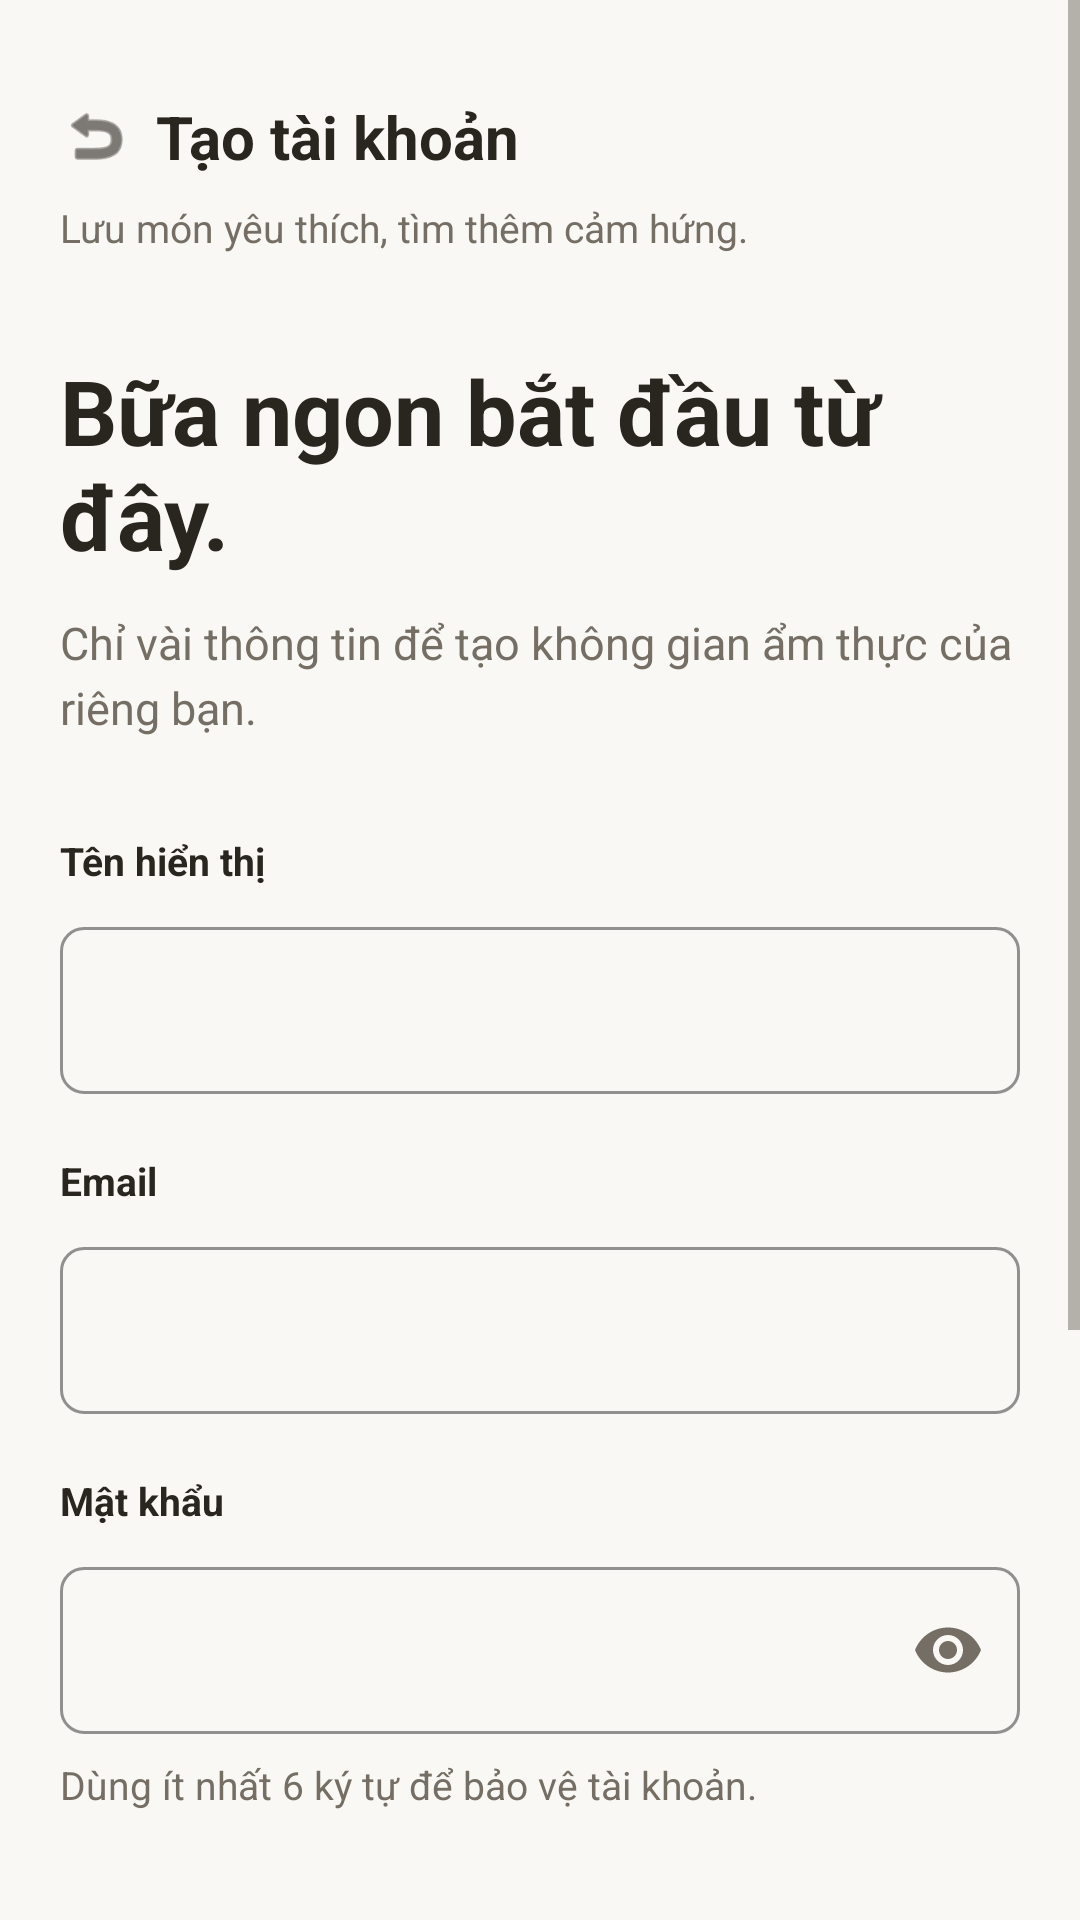

Android layout source for this screen:
<!-- AndroidManifest.xml: application theme Theme.Homnayangi -->
<!-- res/layout/activity_register.xml -->
<?xml version="1.0" encoding="utf-8"?>
<ScrollView xmlns:android="http://schemas.android.com/apk/res/android"
    xmlns:app="http://schemas.android.com/apk/res-auto"
    android:layout_width="match_parent"
    android:layout_height="match_parent"
    android:background="@color/ds_bg_warm"
    android:fillViewport="true">

    <LinearLayout
        android:layout_width="match_parent"
        android:layout_height="wrap_content"
        android:orientation="vertical"
        android:paddingHorizontal="20dp"
        android:paddingTop="32dp"
        android:paddingBottom="32dp">

        
        <LinearLayout
            android:layout_width="match_parent"
            android:layout_height="wrap_content"
            android:gravity="center_vertical"
            android:orientation="horizontal">
            <ImageView
                android:layout_width="24dp"
                android:layout_height="24dp"
                android:src="@android:drawable/ic_menu_revert"
                app:tint="@color/ds_text_primary" />
            <TextView
                android:layout_width="wrap_content"
                android:layout_height="wrap_content"
                android:layout_marginStart="8dp"
                android:text="Tạo tài khoản"
                android:textColor="@color/ds_text_primary"
                android:textSize="20sp"
                android:textStyle="bold" />
        </LinearLayout>

        <TextView
            android:layout_width="wrap_content"
            android:layout_height="wrap_content"
            android:layout_marginTop="8dp"
            android:text="Lưu món yêu thích, tìm thêm cảm hứng."
            android:textColor="@color/ds_text_secondary"
            android:textSize="13sp" />

        
        <TextView
            android:layout_width="wrap_content"
            android:layout_height="wrap_content"
            android:layout_marginTop="32dp"
            android:text="Bữa ngon bắt đầu từ đây."
            android:textColor="@color/ds_text_primary"
            android:textSize="30sp"
            android:textStyle="bold" />

        <TextView
            android:layout_width="match_parent"
            android:layout_height="wrap_content"
            android:layout_marginTop="12dp"
            android:text="Chỉ vài thông tin để tạo không gian ẩm thực của riêng bạn."
            android:textColor="@color/ds_text_secondary"
            android:textSize="15sp"
            android:lineSpacingExtra="4dp" />

        
        <TextView
            android:layout_width="wrap_content"
            android:layout_height="wrap_content"
            android:layout_marginTop="32dp"
            android:text="Tên hiển thị"
            android:textColor="@color/ds_text_primary"
            android:textSize="13sp"
            android:textStyle="bold" />

        <com.google.android.material.textfield.TextInputLayout
            android:id="@+id/tilDisplayName"
            style="?attr/textInputStyle"
            android:layout_width="match_parent"
            android:layout_height="wrap_content"
            android:layout_marginTop="8dp">
            <com.google.android.material.textfield.TextInputEditText
                android:id="@+id/edtDisplayName"
                android:layout_width="match_parent"
                android:layout_height="wrap_content"
                android:inputType="textPersonName"
                android:textColor="@color/ds_text_primary" />
        </com.google.android.material.textfield.TextInputLayout>

        <TextView
            android:layout_width="wrap_content"
            android:layout_height="wrap_content"
            android:layout_marginTop="20dp"
            android:text="Email"
            android:textColor="@color/ds_text_primary"
            android:textSize="13sp"
            android:textStyle="bold" />

        <com.google.android.material.textfield.TextInputLayout
            android:id="@+id/tilEmail"
            style="?attr/textInputStyle"
            android:layout_width="match_parent"
            android:layout_height="wrap_content"
            android:layout_marginTop="8dp">
            <com.google.android.material.textfield.TextInputEditText
                android:id="@+id/edtEmail"
                android:layout_width="match_parent"
                android:layout_height="wrap_content"
                android:inputType="textEmailAddress"
                android:textColor="@color/ds_text_primary" />
        </com.google.android.material.textfield.TextInputLayout>

        <TextView
            android:layout_width="wrap_content"
            android:layout_height="wrap_content"
            android:layout_marginTop="20dp"
            android:text="Mật khẩu"
            android:textColor="@color/ds_text_primary"
            android:textSize="13sp"
            android:textStyle="bold" />

        <com.google.android.material.textfield.TextInputLayout
            android:id="@+id/tilPassword"
            style="?attr/textInputStyle"
            android:layout_width="match_parent"
            android:layout_height="wrap_content"
            android:layout_marginTop="8dp"
            app:passwordToggleEnabled="true"
            app:passwordToggleTint="@color/ds_text_secondary">
            <com.google.android.material.textfield.TextInputEditText
                android:id="@+id/edtPassword"
                android:layout_width="match_parent"
                android:layout_height="wrap_content"
                android:inputType="textPassword"
                android:textColor="@color/ds_text_primary" />
        </com.google.android.material.textfield.TextInputLayout>
        
        <TextView
            android:layout_width="wrap_content"
            android:layout_height="wrap_content"
            android:layout_marginTop="8dp"
            android:text="Dùng ít nhất 6 ký tự để bảo vệ tài khoản."
            android:textColor="@color/ds_text_secondary"
            android:textSize="13sp" />

        
        <LinearLayout
            android:layout_width="match_parent"
            android:layout_height="wrap_content"
            android:layout_marginTop="24dp"
            android:orientation="horizontal">
            <CheckBox
                android:layout_width="wrap_content"
                android:layout_height="wrap_content"
                android:buttonTint="@color/ds_primary"
                android:checked="true" />
            <TextView
                android:layout_width="wrap_content"
                android:layout_height="wrap_content"
                android:layout_marginStart="8dp"
                android:text="Tôi đồng ý với Điều khoản sử dụng và Chính sách bảo mật."
                android:textColor="@color/ds_text_secondary"
                android:textSize="13sp"
                android:lineSpacingExtra="4dp" />
        </LinearLayout>

        <com.google.android.material.button.MaterialButton
            android:id="@+id/btnRegister"
            style="?attr/materialButtonStyle"
            android:layout_width="match_parent"
            android:layout_height="wrap_content"
            android:layout_marginTop="24dp"
            android:text="Đăng ký"
            android:textAllCaps="false" />

        <View
            android:layout_width="match_parent"
            android:layout_height="0dp"
            android:layout_weight="1"
            android:minHeight="40dp" />

        <TextView
            android:layout_width="match_parent"
            android:layout_height="wrap_content"
            android:layout_marginTop="16dp"
            android:gravity="center"
            android:text="Bạn đã có tài khoản?"
            android:textColor="@color/ds_text_secondary"
            android:textSize="15sp" />

        <com.google.android.material.button.MaterialButton
            android:id="@+id/tvGoToLogin"
            style="@style/Widget.Homnayangi.Button.Secondary"
            android:layout_width="match_parent"
            android:layout_height="wrap_content"
            android:layout_marginTop="16dp"
            android:text="Đăng nhập"
            android:textAllCaps="false" />

    </LinearLayout>
</ScrollView>
<!-- resources referenced by this layout -->
<resources>
  <color name="ds_bg_warm">#FAF8F5</color>
  <color name="ds_primary">#C95116</color>
  <color name="ds_text_primary">#29251F</color>
  <color name="ds_text_secondary">#756E65</color>
  <style name="Widget.Homnayangi.Button.Secondary" parent="Widget.Material3.Button.OutlinedButton">
          <item name="android:minHeight">50dp</item>
          <item name="cornerRadius">12dp</item>
          <item name="strokeColor">@color/ds_border</item>
          <item name="android:textColor">@color/ds_text_primary</item>
          <item name="android:textSize">15sp</item>
          <item name="android:fontFamily">sans-serif-medium</item>
      </style>
  <style name="Theme.Homnayangi" parent="Base.Theme.Homnayangi" />
  <color name="ds_border">#E5DFD6</color>
  <style name="Base.Theme.Homnayangi" parent="Theme.Material3.Light.NoActionBar">
          
          <item name="colorPrimary">@color/ds_primary</item>
          <item name="colorOnPrimary">@color/ds_surface</item>
          <item name="colorSurface">@color/ds_surface</item>
          <item name="colorOnSurface">@color/ds_text_primary</item>
          <item name="colorError">@color/ds_warning_delete</item>
          <item name="android:colorBackground">@color/ds_bg_warm</item>
          <item name="android:windowBackground">@color/ds_bg_warm</item>
          <item name="android:textColorPrimary">@color/ds_text_primary</item>
          <item name="android:textColorSecondary">@color/ds_text_secondary</item>
          
          <item name="materialButtonStyle">@style/Widget.Homnayangi.Button.Primary</item>
          <item name="textInputStyle">@style/Widget.Homnayangi.TextInputLayout</item>
      </style>
  <color name="ds_surface">#FFFFFF</color>
  <color name="ds_warning_delete">#B83D36</color>
  <style name="Widget.Homnayangi.Button.Primary" parent="Widget.Material3.Button">
          <item name="android:minHeight">50dp</item>
          <item name="cornerRadius">12dp</item>
          <item name="backgroundTint">@color/ds_primary</item>
          <item name="android:textColor">@color/white</item>
          <item name="android:textSize">15sp</item>
          <item name="android:fontFamily">sans-serif-medium</item>
      </style>
  <style name="Widget.Homnayangi.TextInputLayout" parent="Widget.Material3.TextInputLayout.OutlinedBox">
          <item name="android:minHeight">52dp</item>
          <item name="boxCornerRadiusTopStart">8dp</item>
          <item name="boxCornerRadiusTopEnd">8dp</item>
          <item name="boxCornerRadiusBottomStart">8dp</item>
          <item name="boxCornerRadiusBottomEnd">8dp</item>
          <item name="boxStrokeColor">@color/ds_border</item>
          <item name="hintTextColor">@color/ds_text_secondary</item>
      </style>
  <color name="white">#FFFFFFFF</color>
</resources>
